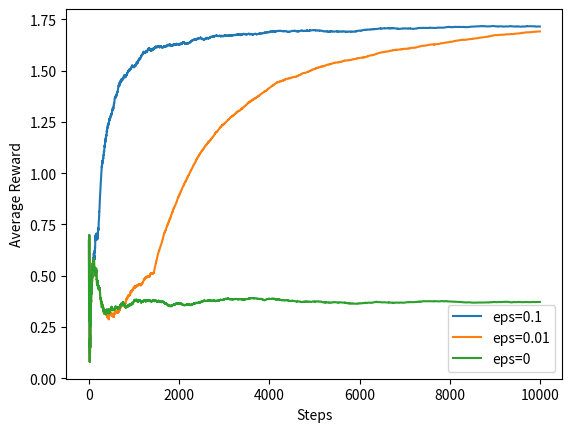

Generate this figure with matplotlib:
### K-Armed Bandit
# Replication of p.29 of Reinforcement Learning: An Introduction,
# (Sutton and Barto, 2018)

# =============================================================================
# Import libraries
# =============================================================================
import numpy as np
import matplotlib.pyplot as plt

# =============================================================================
# Create the bandit algorithm
# =============================================================================
def bandit(K,steps,eps,initialVal,UCB):
    # INPUT: K - number of bandits
    #        steps - number of updating steps 
    #        eps - probability of taking a random action (for exploration)
    #        initialVal - initial Q values
    #        UCB - setting to 0 will implement eps-greedy algorithm
    #              setting to >0 will implement UCB algorithm with UCB being
    #              the degree of exploration parameter
    
    # OUTPUT: will output an array of the rolling mean reward and
    #         the best expected reward value  
    
    # error catching
    if UCB < 0:
        print('UCB argument must be >= 0')
        return
    
    np.random.seed(200)
    # parameter initialisation
    means = np.random.normal(0,1,K) # Means for each bandit
    bestExpVal = max(means)
    Q = np.zeros(K) + initialVal
    N = np.zeros(K, dtype=int) # initialise Q values and counts
    
    RHistory = np.zeros(steps)
    for i in range(steps):
        
        if UCB == 0: # choose action according to eps-greedy algorithm
            unif = np.random.uniform()
            if unif < eps:
               A = np.random.randint(0,K) 
            else:
                argmaxInd = np.where(Q == max(Q))[0]
                A = np.random.choice(argmaxInd,1)
        else: # choose action according to UCB method
            if 0 in N:
                zeroInd = np.where(N == 0)[0]
                A = np.random.choice(zeroInd,1)
            else:
                UCBArray = Q + UCB*np.sqrt(np.log(i+1)/N)
                argMaxInd = np.where(UCBArray == max(UCBArray))[0]
                A = np.random.choice(argMaxInd,1)
                
        R = np.random.normal(means[A],1,1) # sample reward from the chosen action
        # update rolling mean of rewards
        if i == 0 :
            RHistory[i] = R
        else:
            RHistory[i] = RHistory[i-1] + 1/(i+1) * (R-RHistory[i-1])
        # update state visit count and the Q value for chosen action A
        N[A] += 1
        Q[A] += 1/N[A] * (R-Q[A])
        
    print('\nEpsilon = ', eps)
    print('Means: ',means)
    print('\nEstimated means: ',Q)
    print('\nTrials for each bandit: ',N)
    
    return([RHistory,bestExpVal])

# =============================================================================
# Run the algorithm and plot average reward curves
# =============================================================================
b1 = bandit(K=10, steps=10000, eps=0.1, initialVal=0, UCB=0)
b2 = bandit(K=10, steps=10000, eps=0.01, initialVal=0, UCB=0)
b3 = bandit(K=10, steps=10000, eps=0, initialVal=0, UCB=0) # greedy

# plot average reward curves for each epsilon
plt.plot(b1[0], label='eps=0.1')
plt.plot(b2[0], label='eps=0.01')
plt.plot(b3[0], label='eps=0')
plt.xlabel('Steps'); plt.ylabel('Average Reward')
plt.legend()
plt.show()
print('Optimal action mean reward = ', b1[1])

